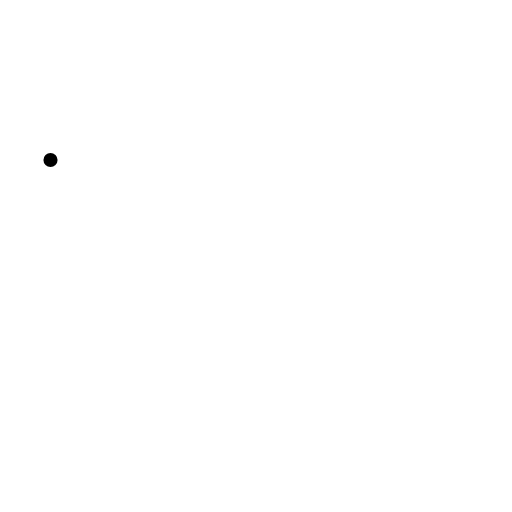
t = 0.00 s
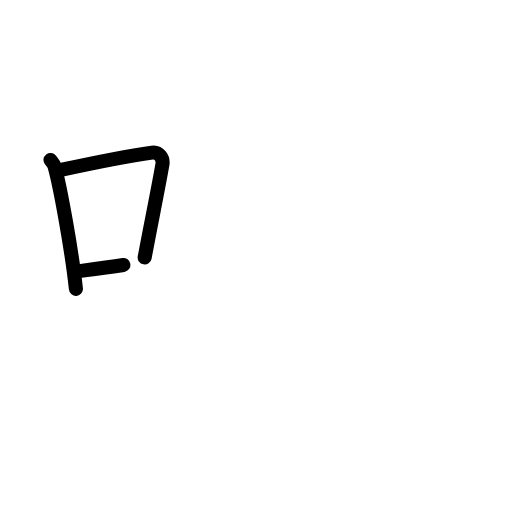
t = 2.60 s
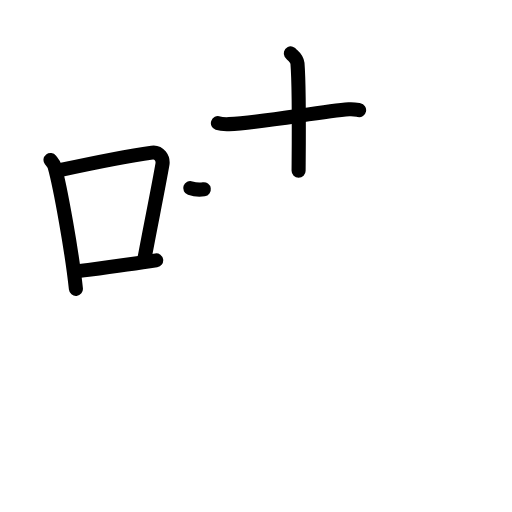
t = 5.20 s
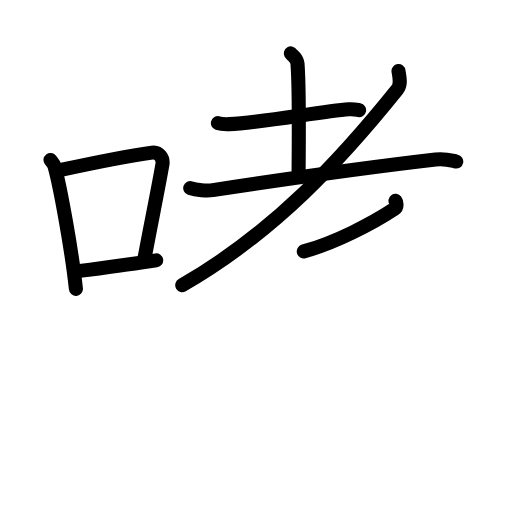
t = 7.80 s
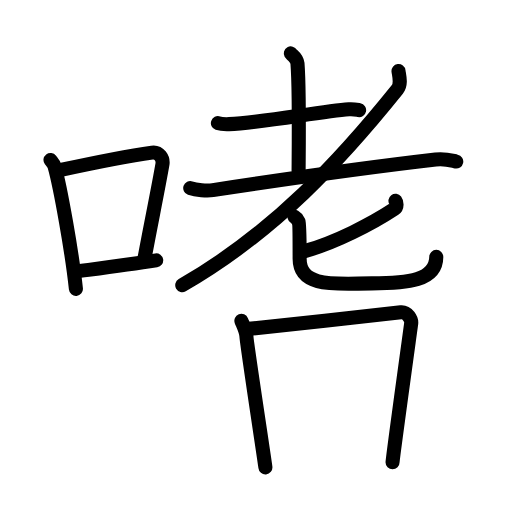
t = 10.40 s
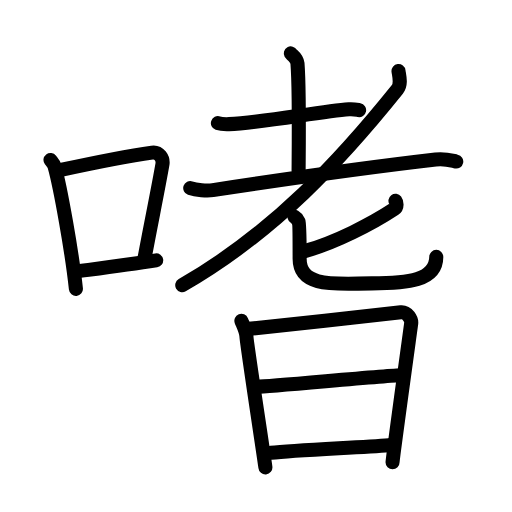
t = 13.00 s

The animated SVG that drew these frames (rendered in a browser with its animation timeline set to each time). Animation: 41 SMIL elements (animate=41); one cycle of 13.00 s.

<?xml version="1.0" encoding="UTF-8"?>
<!--
AniKanjiVG is licensed by CC-BY-SA Paul C. Sommerhoff (https://bitbucket.org/sommerhoff/anikanjivg).
AniKanjiVG uses KanjiVG which is licensed by CC-BY-SA Ulrich Apel (http://kanjivg.tagaini.net).
See also http://creativecommons.org/licenses/by-sa/3.0/
-->
<svg xmlns:kvg='http://kanjivg.tagaini.net' xmlns='http://www.w3.org/2000/svg' width='109' height='109' viewBox='0 0 109 109' style='fill:none;stroke:#000000;stroke-width:3;stroke-linecap:round;stroke-linejoin:round;' id="kvg:kanji_055dc"><g id="kvg:055dc" kvg:element="嗜"><g id="kvg:055dc-g1" kvg:element="口" kvg:position="left" kvg:radical="general"><path id="kvg:055dc-s1" kvg:type="㇑" d="M10.75,34.06c0.35,0.45,0.72,0.82,0.87,1.38c1.23,4.42,3.7,18.12,4.54,26.06"><animate attributeName="d" begin="0.0s" dur="0.5s" from="M10.75,34.06C10.75,34.06,10.75,34.06,10.75,34.06" to="M10.75,34.06c0.35,0.45,0.72,0.82,0.87,1.38" />
<animate attributeName="d" begin="0.5s" dur="0.5s" from="M10.75,34.06c0.35,0.45,0.72,0.82,0.87,1.38c0,0,0,0,0,0,0" to="M10.75,34.06c0.35,0.45,0.72,0.82,0.87,1.38c1.23,4.42,3.7,18.12,4.54,26.06" />
</path>
<path id="kvg:055dc-s2" kvg:type="㇕b" d="M12.96,36.18c8.94-1.94,15.27-3.11,19.41-3.69c1.52-0.21,2.43,1.26,2.21,2.51c-0.9,5.17-2.45,12.65-3.78,19.8"><animate attributeName="d" begin="1.0s" dur="0.3333333333333333s" from="M12.96,36.18C12.96,36.18,12.96,36.18,12.96,36.18" to="M12.96,36.18c8.94-1.94,15.27-3.11,19.41-3.69" />
<animate attributeName="d" begin="1.3333333333333333s" dur="0.3333333333333333s" from="M12.96,36.18c8.94-1.94,15.27-3.11,19.41-3.69c0,0,0,0,0,0,0" to="M12.96,36.18c8.94-1.94,15.27-3.11,19.41-3.69c1.52-0.21,2.43,1.26,2.21,2.51" />
<animate attributeName="d" begin="1.6666666666666665s" dur="0.3333333333333333s" from="M12.96,36.18c8.94-1.94,15.27-3.11,19.41-3.69c1.52-0.21,2.43,1.26,2.21,2.51c0,0,0,0,0,0,0" to="M12.96,36.18c8.94-1.94,15.27-3.11,19.41-3.69c1.52-0.21,2.43,1.26,2.21,2.51c-0.9,5.17-2.45,12.65-3.78,19.8" />
<animate attributeName="d" begin="0s" dur="1.0s" from="M-100,-100" to="M-100,-100" />
</path>
<path id="kvg:055dc-s3" kvg:type="㇐b" d="M15.82,57.86c4.87-0.66,10.75-1.42,17.43-2.43"><animate attributeName="d" begin="2.0s" dur="1.0s" from="M15.82,57.86C15.82,57.86,15.82,57.86,15.82,57.86" to="M15.82,57.86c4.87-0.66,10.75-1.42,17.43-2.43" />
<animate attributeName="d" begin="0s" dur="2.0s" from="M-100,-100" to="M-100,-100" />
</path>
</g>
<g id="kvg:055dc-g2" kvg:element="耆" kvg:position="right"><g id="kvg:055dc-g3" kvg:element="老" kvg:position="top"><g id="kvg:055dc-g4" kvg:element="耂" kvg:original="老" kvg:partial="true"><g id="kvg:055dc-g5" kvg:element="土"><path id="kvg:055dc-s4" kvg:type="㇐" d="M46.39,26.22c0.62,0.21,1.75,0.23,2.37,0.21c7.02-0.33,19.6-2.72,25.53-3.17c1.03-0.08,1.65,0.1,2.16,0.2"><animate attributeName="d" begin="3.0s" dur="0.3333333333333333s" from="M46.39,26.22C46.39,26.22,46.39,26.22,46.39,26.22" to="M46.39,26.22c0.62,0.21,1.75,0.23,2.37,0.21" />
<animate attributeName="d" begin="3.3333333333333335s" dur="0.3333333333333333s" from="M46.39,26.22c0.62,0.21,1.75,0.23,2.37,0.21c0,0,0,0,0,0,0" to="M46.39,26.22c0.62,0.21,1.75,0.23,2.37,0.21c7.02-0.33,19.6-2.72,25.53-3.17" />
<animate attributeName="d" begin="3.6666666666666665s" dur="0.3333333333333333s" from="M46.39,26.22c0.62,0.21,1.75,0.23,2.37,0.21c7.02-0.33,19.6-2.72,25.53-3.17c0,0,0,0,0,0,0" to="M46.39,26.22c0.62,0.21,1.75,0.23,2.37,0.21c7.02-0.33,19.6-2.72,25.53-3.17c1.03-0.08,1.65,0.1,2.16,0.2" />
<animate attributeName="d" begin="0s" dur="3.0s" from="M-100,-100" to="M-100,-100" />
</path>
<path id="kvg:055dc-s5" kvg:type="㇑a" d="M61.91,11.37c0.1,0.18,1.32,0.96,1.42,2.13c0.45,5.61,0.24,20.95,0.24,22.86"><animate attributeName="d" begin="4.0s" dur="0.5s" from="M61.91,11.37C61.91,11.37,61.91,11.37,61.91,11.37" to="M61.91,11.37c0.1,0.18,1.32,0.96,1.42,2.13" />
<animate attributeName="d" begin="4.5s" dur="0.5s" from="M61.91,11.37c0.1,0.18,1.32,0.96,1.42,2.13c0,0,0,0,0,0,0" to="M61.91,11.37c0.1,0.18,1.32,0.96,1.42,2.13c0.45,5.61,0.24,20.95,0.24,22.86" />
<animate attributeName="d" begin="0s" dur="4.0s" from="M-100,-100" to="M-100,-100" />
</path>
<path id="kvg:055dc-s6" kvg:type="㇐" d="M40.5,40.04c1.25,0.43,3.57,0.62,4.81,0.43C58.28,38.5,75.05,36,92.74,33.96c2.08-0.24,3.34,0.21,4.39,0.43"><animate attributeName="d" begin="5.0s" dur="0.3333333333333333s" from="M40.5,40.04C40.5,40.04,40.5,40.04,40.5,40.04" to="M40.5,40.04c1.25,0.43,3.57,0.62,4.81,0.43" />
<animate attributeName="d" begin="5.333333333333333s" dur="0.3333333333333333s" from="M40.5,40.04c1.25,0.43,3.57,0.62,4.81,0.43c0,0,0,0,0,0,0" to="M40.5,40.04c1.25,0.43,3.57,0.62,4.81,0.43C58.28,38.5,75.05,36,92.74,33.96" />
<animate attributeName="d" begin="5.666666666666667s" dur="0.3333333333333333s" from="M40.5,40.04c1.25,0.43,3.57,0.62,4.81,0.43C58.28,38.5,75.05,36,92.74,33.96c0,0,0,0,0,0,0" to="M40.5,40.04c1.25,0.43,3.57,0.62,4.81,0.43C58.28,38.5,75.05,36,92.74,33.96c2.08-0.24,3.34,0.21,4.39,0.43" />
<animate attributeName="d" begin="0s" dur="5.0s" from="M-100,-100" to="M-100,-100" />
</path>
</g>
<path id="kvg:055dc-s7" kvg:type="㇒" d="M84.84,15.13c0.12,0.97,0.67,2.75-0.25,3.9C72.74,33.79,58.48,49.4,38.8,60.71"><animate attributeName="d" begin="6.0s" dur="0.5s" from="M84.84,15.13C84.84,15.13,84.84,15.13,84.84,15.13" to="M84.84,15.13c0.12,0.97,0.67,2.75-0.25,3.9" />
<animate attributeName="d" begin="6.5s" dur="0.5s" from="M84.84,15.13c0.12,0.97,0.67,2.75-0.25,3.9c0,0,0,0,0,0,0" to="M84.84,15.13c0.12,0.97,0.67,2.75-0.25,3.9C72.74,33.79,58.48,49.4,38.8,60.71" />
<animate attributeName="d" begin="0s" dur="6.0s" from="M-100,-100" to="M-100,-100" />
</path>
</g>
<g id="kvg:055dc-g6" kvg:element="匕"><path id="kvg:055dc-s8" kvg:type="㇒" d="M84.19,42.75c0.24,0.32,0.44,1.28-0.23,1.73c-4.72,3.12-12.63,7.23-19.29,9.04"><animate attributeName="d" begin="7.0s" dur="0.5s" from="M84.19,42.75C84.19,42.75,84.19,42.75,84.19,42.75" to="M84.19,42.75c0.24,0.32,0.44,1.28-0.23,1.73" />
<animate attributeName="d" begin="7.5s" dur="0.5s" from="M84.19,42.75c0.24,0.32,0.44,1.28-0.23,1.73c0,0,0,0,0,0,0" to="M84.19,42.75c0.24,0.32,0.44,1.28-0.23,1.73c-4.72,3.12-12.63,7.23-19.29,9.04" />
<animate attributeName="d" begin="0s" dur="7.0s" from="M-100,-100" to="M-100,-100" />
</path>
<path id="kvg:055dc-s9" kvg:type="㇟" d="M62.71,46.17c0.62,0.36,0.66,0.59,0.87,1.07c0.21,0.47,0.21,6.38,0.21,7.87c0,6.39,8.28,5.22,15.33,5.22c7.69,0,13.73-0.58,13.76-5.64"><animate attributeName="d" begin="8.0s" dur="0.25s" from="M62.71,46.17C62.71,46.17,62.71,46.17,62.71,46.17" to="M62.71,46.17c0.62,0.36,0.66,0.59,0.87,1.07" />
<animate attributeName="d" begin="8.25s" dur="0.25s" from="M62.71,46.17c0.62,0.36,0.66,0.59,0.87,1.07c0,0,0,0,0,0,0" to="M62.71,46.17c0.62,0.36,0.66,0.59,0.87,1.07c0.21,0.47,0.21,6.38,0.21,7.87" />
<animate attributeName="d" begin="8.5s" dur="0.25s" from="M62.71,46.17c0.62,0.36,0.66,0.59,0.87,1.07c0.21,0.47,0.21,6.38,0.21,7.87c0,0,0,0,0,0,0" to="M62.71,46.17c0.62,0.36,0.66,0.59,0.87,1.07c0.21,0.47,0.21,6.38,0.21,7.87c0,6.39,8.28,5.22,15.33,5.22" />
<animate attributeName="d" begin="8.75s" dur="0.25s" from="M62.71,46.17c0.62,0.36,0.66,0.59,0.87,1.07c0.21,0.47,0.21,6.38,0.21,7.87c0,6.39,8.28,5.22,15.33,5.22c0,0,0,0,0,0,0" to="M62.71,46.17c0.62,0.36,0.66,0.59,0.87,1.07c0.21,0.47,0.21,6.38,0.21,7.87c0,6.39,8.28,5.22,15.33,5.22c7.69,0,13.73-0.58,13.76-5.64" />
<animate attributeName="d" begin="0s" dur="8.0s" from="M-100,-100" to="M-100,-100" />
</path>
</g>
</g>
<g id="kvg:055dc-g7" kvg:element="日" kvg:position="bottom"><path id="kvg:055dc-s10" kvg:type="㇑" d="M51.39,68.29c0.33,0.83,1.08,2.3,1.08,3.4c0,1.1,3.92,26.71,4.03,27.81"><animate attributeName="d" begin="9.0s" dur="0.5s" from="M51.39,68.29C51.39,68.29,51.39,68.29,51.39,68.29" to="M51.39,68.29c0.33,0.83,1.08,2.3,1.08,3.4" />
<animate attributeName="d" begin="9.5s" dur="0.5s" from="M51.39,68.29c0.33,0.83,1.08,2.3,1.08,3.4c0,0,0,0,0,0,0" to="M51.39,68.29c0.33,0.83,1.08,2.3,1.08,3.4c0,1.1,3.92,26.71,4.03,27.81" />
<animate attributeName="d" begin="0s" dur="9.0s" from="M-100,-100" to="M-100,-100" />
</path>
<path id="kvg:055dc-s11" kvg:type="㇕a" d="M53.02,70.01c1.85-0.14,30.62-3.35,32.31-3.52c1.41-0.14,2.31,1.53,2.21,2.35c-0.22,1.66-3.97,28.75-3.97,29.58"><animate attributeName="d" begin="10.0s" dur="0.3333333333333333s" from="M53.02,70.01C53.02,70.01,53.02,70.01,53.02,70.01" to="M53.02,70.01c1.85-0.14,30.62-3.35,32.31-3.52" />
<animate attributeName="d" begin="10.333333333333334s" dur="0.3333333333333333s" from="M53.02,70.01c1.85-0.14,30.62-3.35,32.31-3.52c0,0,0,0,0,0,0" to="M53.02,70.01c1.85-0.14,30.62-3.35,32.31-3.52c1.41-0.14,2.31,1.53,2.21,2.35" />
<animate attributeName="d" begin="10.666666666666666s" dur="0.3333333333333333s" from="M53.02,70.01c1.85-0.14,30.62-3.35,32.31-3.52c1.41-0.14,2.31,1.53,2.21,2.35c0,0,0,0,0,0,0" to="M53.02,70.01c1.85-0.14,30.62-3.35,32.31-3.52c1.41-0.14,2.31,1.53,2.21,2.35c-0.22,1.66-3.97,28.75-3.97,29.58" />
<animate attributeName="d" begin="0s" dur="10.0s" from="M-100,-100" to="M-100,-100" />
</path>
<path id="kvg:055dc-s12" kvg:type="㇐a" d="M54.77,82.32c2.51,0,27.81-2.44,30.64-2.44"><animate attributeName="d" begin="11.0s" dur="1.0s" from="M54.77,82.32C54.77,82.32,54.77,82.32,54.77,82.32" to="M54.77,82.32c2.51,0,27.81-2.44,30.64-2.44" />
<animate attributeName="d" begin="0s" dur="11.0s" from="M-100,-100" to="M-100,-100" />
</path>
<path id="kvg:055dc-s13" kvg:type="㇐a" d="M57.68,96.4c5.11-0.59,18.74-1.12,25.11-1.63"><animate attributeName="d" begin="12.0s" dur="1.0s" from="M57.68,96.4C57.68,96.4,57.68,96.4,57.68,96.4" to="M57.68,96.4c5.11-0.59,18.74-1.12,25.11-1.63" />
<animate attributeName="d" begin="0s" dur="12.0s" from="M-100,-100" to="M-100,-100" />
</path>
</g>
</g>
</g>
</svg>
